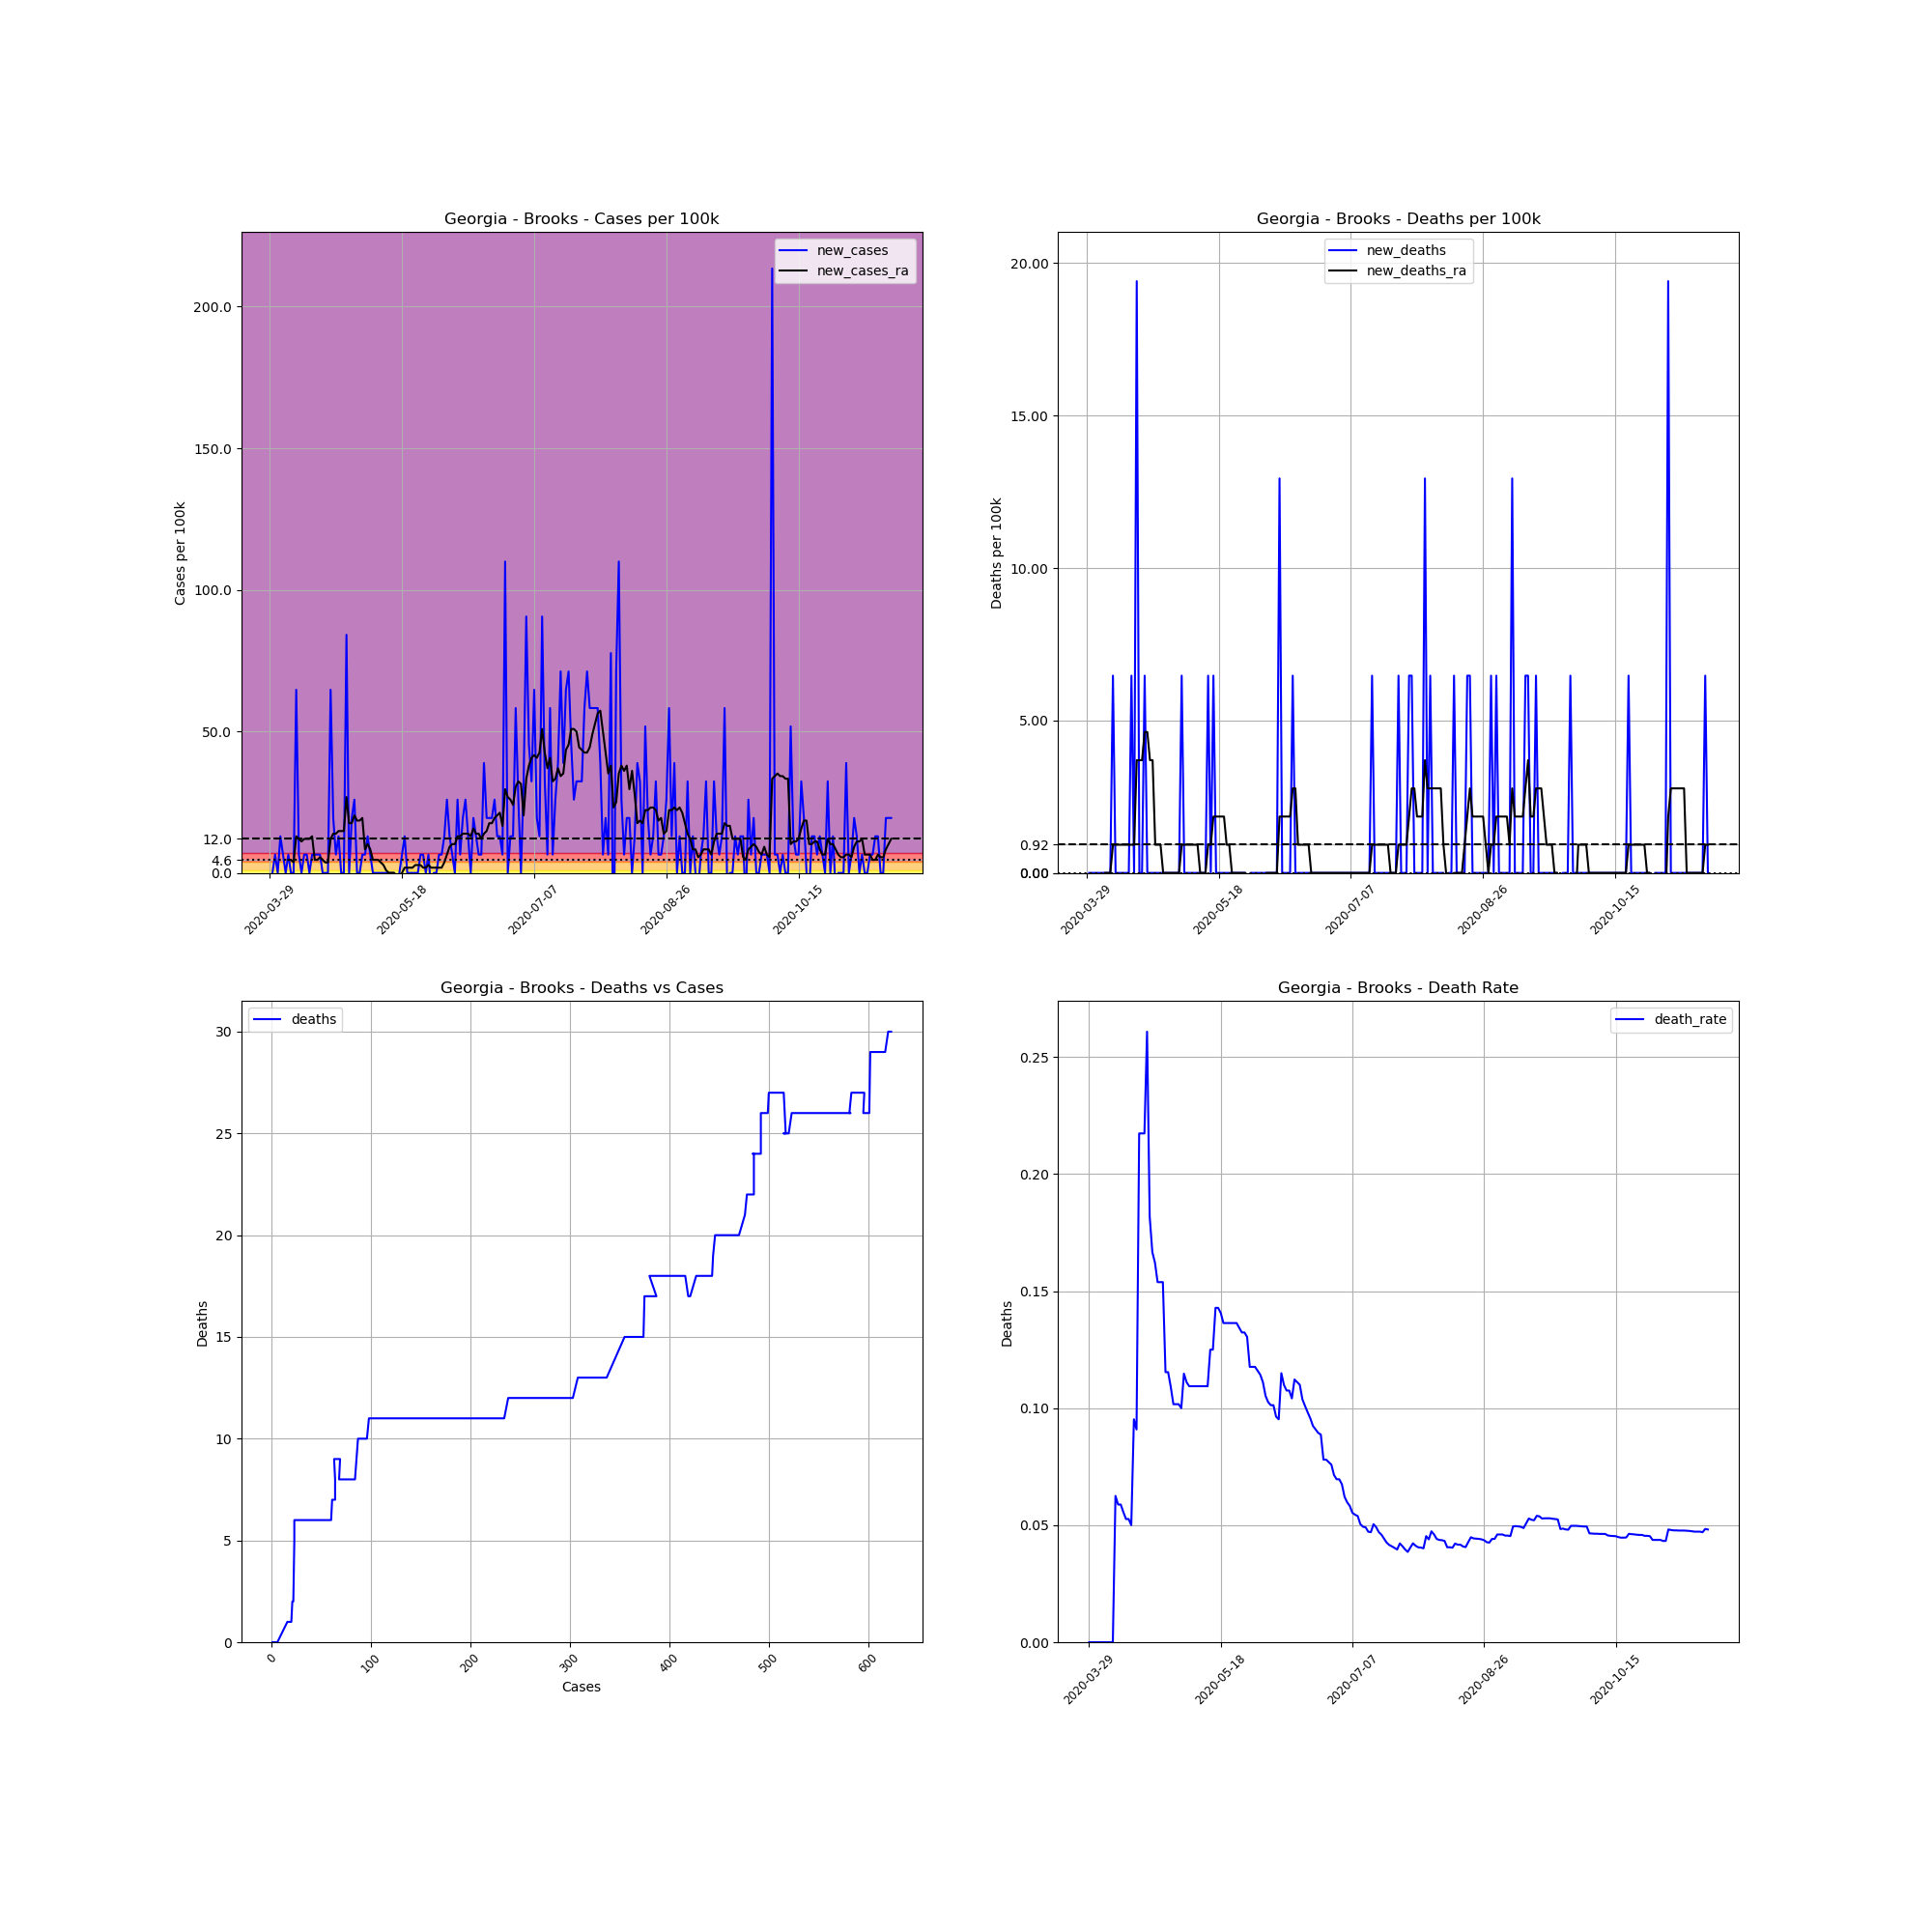

Source data for this figure (header and first rows):
, date, county, state, fips, cases, deaths, COUNTY, STNAME, CTYNAME, POPESTIMATE2019, cases_per_100k, deaths_per_100k, death_rate, new_cases, new_deaths, new_cases_ra, new_deaths_ra
458236, 2020-03-29, Brooks, Georgia, 13027, 1, 0, 27, Georgia, Brooks, 15457, 6.47, 0.0, 0.0, , , , 
458237, 2020-03-30, Brooks, Georgia, 13027, 1, 0, 27, Georgia, Brooks, 15457, 6.47, 0.0, 0.0, 0.0, 0.0, , 
458238, 2020-03-31, Brooks, Georgia, 13027, 2, 0, 27, Georgia, Brooks, 15457, 12.94, 0.0, 0.0, 6.47, 0.0, , 
458239, 2020-04-01, Brooks, Georgia, 13027, 2, 0, 27, Georgia, Brooks, 15457, 12.94, 0.0, 0.0, 0.0, 0.0, , 
458240, 2020-04-02, Brooks, Georgia, 13027, 4, 0, 27, Georgia, Brooks, 15457, 25.88, 0.0, 0.0, 12.94, 0.0, , 
458241, 2020-04-03, Brooks, Georgia, 13027, 5, 0, 27, Georgia, Brooks, 15457, 32.35, 0.0, 0.0, 6.47, 0.0, , 
458242, 2020-04-04, Brooks, Georgia, 13027, 5, 0, 27, Georgia, Brooks, 15457, 32.35, 0.0, 0.0, 0.0, 0.0, , 
458243, 2020-04-05, Brooks, Georgia, 13027, 6, 0, 27, Georgia, Brooks, 15457, 38.82, 0.0, 0.0, 6.47, 0.0, 4.621, 0.0
458244, 2020-04-06, Brooks, Georgia, 13027, 6, 0, 27, Georgia, Brooks, 15457, 38.82, 0.0, 0.0, 0.0, 0.0, 4.621, 0.0
458245, 2020-04-07, Brooks, Georgia, 13027, 6, 0, 27, Georgia, Brooks, 15457, 38.82, 0.0, 0.0, 0.0, 0.0, 3.697, 0.0
458246, 2020-04-08, Brooks, Georgia, 13027, 16, 1, 27, Georgia, Brooks, 15457, 103.5, 6.47, 0.0625, 64.7, 6.47, 12.94, 0.9242
458247, 2020-04-09, Brooks, Georgia, 13027, 17, 1, 27, Georgia, Brooks, 15457, 110, 6.47, 0.05882, 6.47, 0.0, 12.01, 0.9242
458248, 2020-04-10, Brooks, Georgia, 13027, 17, 1, 27, Georgia, Brooks, 15457, 110, 6.47, 0.05882, 0.0, 0.0, 11.09, 0.9242
458249, 2020-04-11, Brooks, Georgia, 13027, 18, 1, 27, Georgia, Brooks, 15457, 116.5, 6.47, 0.05556, 6.47, 0.0, 12.01, 0.9242
458250, 2020-04-12, Brooks, Georgia, 13027, 19, 1, 27, Georgia, Brooks, 15457, 122.9, 6.47, 0.05263, 6.47, 0.0, 12.01, 0.9242
458251, 2020-04-13, Brooks, Georgia, 13027, 19, 1, 27, Georgia, Brooks, 15457, 122.9, 6.47, 0.05263, 0.0, 0.0, 12.01, 0.9242
458252, 2020-04-14, Brooks, Georgia, 13027, 20, 1, 27, Georgia, Brooks, 15457, 129.4, 6.47, 0.05, 6.47, 0.0, 12.94, 0.9242
458253, 2020-04-15, Brooks, Georgia, 13027, 21, 2, 27, Georgia, Brooks, 15457, 135.9, 12.94, 0.09524, 6.47, 6.47, 4.621, 0.9242
458254, 2020-04-16, Brooks, Georgia, 13027, 22, 2, 27, Georgia, Brooks, 15457, 142.3, 12.94, 0.09091, 6.47, 0.0, 4.621, 0.9242
458255, 2020-04-17, Brooks, Georgia, 13027, 23, 5, 27, Georgia, Brooks, 15457, 148.8, 32.35, 0.2174, 6.47, 19.41, 5.545, 3.697
458256, 2020-04-18, Brooks, Georgia, 13027, 23, 5, 27, Georgia, Brooks, 15457, 148.8, 32.35, 0.2174, 0.0, 0.0, 4.621, 3.697
458257, 2020-04-19, Brooks, Georgia, 13027, 23, 5, 27, Georgia, Brooks, 15457, 148.8, 32.35, 0.2174, 0.0, 0.0, 3.697, 3.697
458258, 2020-04-20, Brooks, Georgia, 13027, 23, 6, 27, Georgia, Brooks, 15457, 148.8, 38.82, 0.2609, 0.0, 6.47, 3.697, 4.621
458259, 2020-04-21, Brooks, Georgia, 13027, 33, 6, 27, Georgia, Brooks, 15457, 213.5, 38.82, 0.1818, 64.7, 0.0, 12.01, 4.621
458260, 2020-04-22, Brooks, Georgia, 13027, 36, 6, 27, Georgia, Brooks, 15457, 232.9, 38.82, 0.1667, 19.41, 0.0, 13.86, 3.697
458261, 2020-04-23, Brooks, Georgia, 13027, 37, 6, 27, Georgia, Brooks, 15457, 239.4, 38.82, 0.1622, 6.47, 0.0, 13.86, 3.697
458262, 2020-04-24, Brooks, Georgia, 13027, 39, 6, 27, Georgia, Brooks, 15457, 252.3, 38.82, 0.1538, 12.94, 0.0, 14.79, 0.9242
458263, 2020-04-25, Brooks, Georgia, 13027, 39, 6, 27, Georgia, Brooks, 15457, 252.3, 38.82, 0.1538, 0.0, 0.0, 14.79, 0.9242
458264, 2020-04-26, Brooks, Georgia, 13027, 39, 6, 27, Georgia, Brooks, 15457, 252.3, 38.82, 0.1538, 0.0, 0.0, 14.79, 0.9242
458265, 2020-04-27, Brooks, Georgia, 13027, 52, 6, 27, Georgia, Brooks, 15457, 336.4, 38.82, 0.1154, 84.1, 0.0, 26.8, 5.075305255429287e-16
458266, 2020-04-28, Brooks, Georgia, 13027, 52, 6, 27, Georgia, Brooks, 15457, 336.4, 38.82, 0.1154, 0.0, 0.0, 17.56, 5.075305255429287e-16
458267, 2020-04-29, Brooks, Georgia, 13027, 55, 6, 27, Georgia, Brooks, 15457, 355.8, 38.82, 0.1091, 19.41, 0.0, 17.56, 5.075305255429287e-16
458268, 2020-04-30, Brooks, Georgia, 13027, 59, 6, 27, Georgia, Brooks, 15457, 381.7, 38.82, 0.1017, 25.88, 0.0, 20.33, 5.075305255429287e-16
458269, 2020-05-01, Brooks, Georgia, 13027, 59, 6, 27, Georgia, Brooks, 15457, 381.7, 38.82, 0.1017, 0.0, 0.0, 18.48, 5.075305255429287e-16
458270, 2020-05-02, Brooks, Georgia, 13027, 59, 6, 27, Georgia, Brooks, 15457, 381.7, 38.82, 0.1017, 0.0, 0.0, 18.48, 5.075305255429287e-16
458271, 2020-05-03, Brooks, Georgia, 13027, 60, 6, 27, Georgia, Brooks, 15457, 388.2, 38.82, 0.1, 6.47, 0.0, 19.41, 5.075305255429287e-16
458272, 2020-05-04, Brooks, Georgia, 13027, 61, 7, 27, Georgia, Brooks, 15457, 394.6, 45.29, 0.1148, 6.47, 6.47, 8.318, 0.9242
458273, 2020-05-05, Brooks, Georgia, 13027, 63, 7, 27, Georgia, Brooks, 15457, 407.6, 45.29, 0.1111, 12.94, 0.0, 10.17, 0.9242
458274, 2020-05-06, Brooks, Georgia, 13027, 64, 7, 27, Georgia, Brooks, 15457, 414.1, 45.29, 0.1094, 6.47, 0.0, 8.318, 0.9242
458275, 2020-05-07, Brooks, Georgia, 13027, 64, 7, 27, Georgia, Brooks, 15457, 414.1, 45.29, 0.1094, 0.0, 0.0, 4.621, 0.9242
458276, 2020-05-08, Brooks, Georgia, 13027, 64, 7, 27, Georgia, Brooks, 15457, 414.1, 45.29, 0.1094, 0.0, 0.0, 4.621, 0.9242
458277, 2020-05-09, Brooks, Georgia, 13027, 64, 7, 27, Georgia, Brooks, 15457, 414.1, 45.29, 0.1094, 0.0, 0.0, 4.621, 0.9242
458278, 2020-05-10, Brooks, Georgia, 13027, 64, 7, 27, Georgia, Brooks, 15457, 414.1, 45.29, 0.1094, 0.0, 0.0, 3.697, 0.9242
458279, 2020-05-11, Brooks, Georgia, 13027, 64, 7, 27, Georgia, Brooks, 15457, 414.1, 45.29, 0.1094, 0.0, 0.0, 2.773, 5.075305255429287e-16
458280, 2020-05-12, Brooks, Georgia, 13027, 64, 7, 27, Georgia, Brooks, 15457, 414.1, 45.29, 0.1094, 0.0, 0.0, 0.9242, 5.075305255429287e-16
458281, 2020-05-13, Brooks, Georgia, 13027, 64, 7, 27, Georgia, Brooks, 15457, 414.1, 45.29, 0.1094, 0.0, 0.0, 0.0, 5.075305255429287e-16
458282, 2020-05-14, Brooks, Georgia, 13027, 64, 8, 27, Georgia, Brooks, 15457, 414.1, 51.76, 0.125, 0.0, 6.47, 0.0, 0.9242
458283, 2020-05-15, Brooks, Georgia, 13027, 64, 8, 27, Georgia, Brooks, 15457, 414.1, 51.76, 0.125, 0.0, 0.0, 0.0, 0.9242
458284, 2020-05-16, Brooks, Georgia, 13027, 63, 9, 27, Georgia, Brooks, 15457, 407.6, 58.23, 0.1429, -6.47, 6.47, -0.9242, 1.848
458285, 2020-05-17, Brooks, Georgia, 13027, 63, 9, 27, Georgia, Brooks, 15457, 407.6, 58.23, 0.1429, 0.0, 0.0, -0.9242, 1.848
458286, 2020-05-18, Brooks, Georgia, 13027, 64, 9, 27, Georgia, Brooks, 15457, 414.1, 58.23, 0.1406, 6.47, 0.0, 0.0, 1.848
458287, 2020-05-19, Brooks, Georgia, 13027, 66, 9, 27, Georgia, Brooks, 15457, 427, 58.23, 0.1364, 12.94, 0.0, 1.848, 1.848
458288, 2020-05-20, Brooks, Georgia, 13027, 66, 9, 27, Georgia, Brooks, 15457, 427, 58.23, 0.1364, 0.0, 0.0, 1.848, 1.848
458289, 2020-05-21, Brooks, Georgia, 13027, 66, 9, 27, Georgia, Brooks, 15457, 427, 58.23, 0.1364, 0.0, 0.0, 1.848, 0.9242
458290, 2020-05-22, Brooks, Georgia, 13027, 66, 9, 27, Georgia, Brooks, 15457, 427, 58.23, 0.1364, 0.0, 0.0, 1.848, 0.9242
458291, 2020-05-23, Brooks, Georgia, 13027, 66, 9, 27, Georgia, Brooks, 15457, 427, 58.23, 0.1364, 0.0, 0.0, 2.773, 5.075305255429287e-16
458292, 2020-05-24, Brooks, Georgia, 13027, 66, 9, 27, Georgia, Brooks, 15457, 427, 58.23, 0.1364, 0.0, 0.0, 2.773, 5.075305255429287e-16
458293, 2020-05-25, Brooks, Georgia, 13027, 67, 9, 27, Georgia, Brooks, 15457, 433.5, 58.23, 0.1343, 6.47, 0.0, 2.773, 5.075305255429287e-16
458294, 2020-05-26, Brooks, Georgia, 13027, 68, 9, 27, Georgia, Brooks, 15457, 439.9, 58.23, 0.1324, 6.47, 0.0, 1.848, 5.075305255429287e-16
458295, 2020-05-27, Brooks, Georgia, 13027, 68, 9, 27, Georgia, Brooks, 15457, 439.9, 58.23, 0.1324, 0.0, 0.0, 1.848, 5.075305255429287e-16
... 176 more rows
